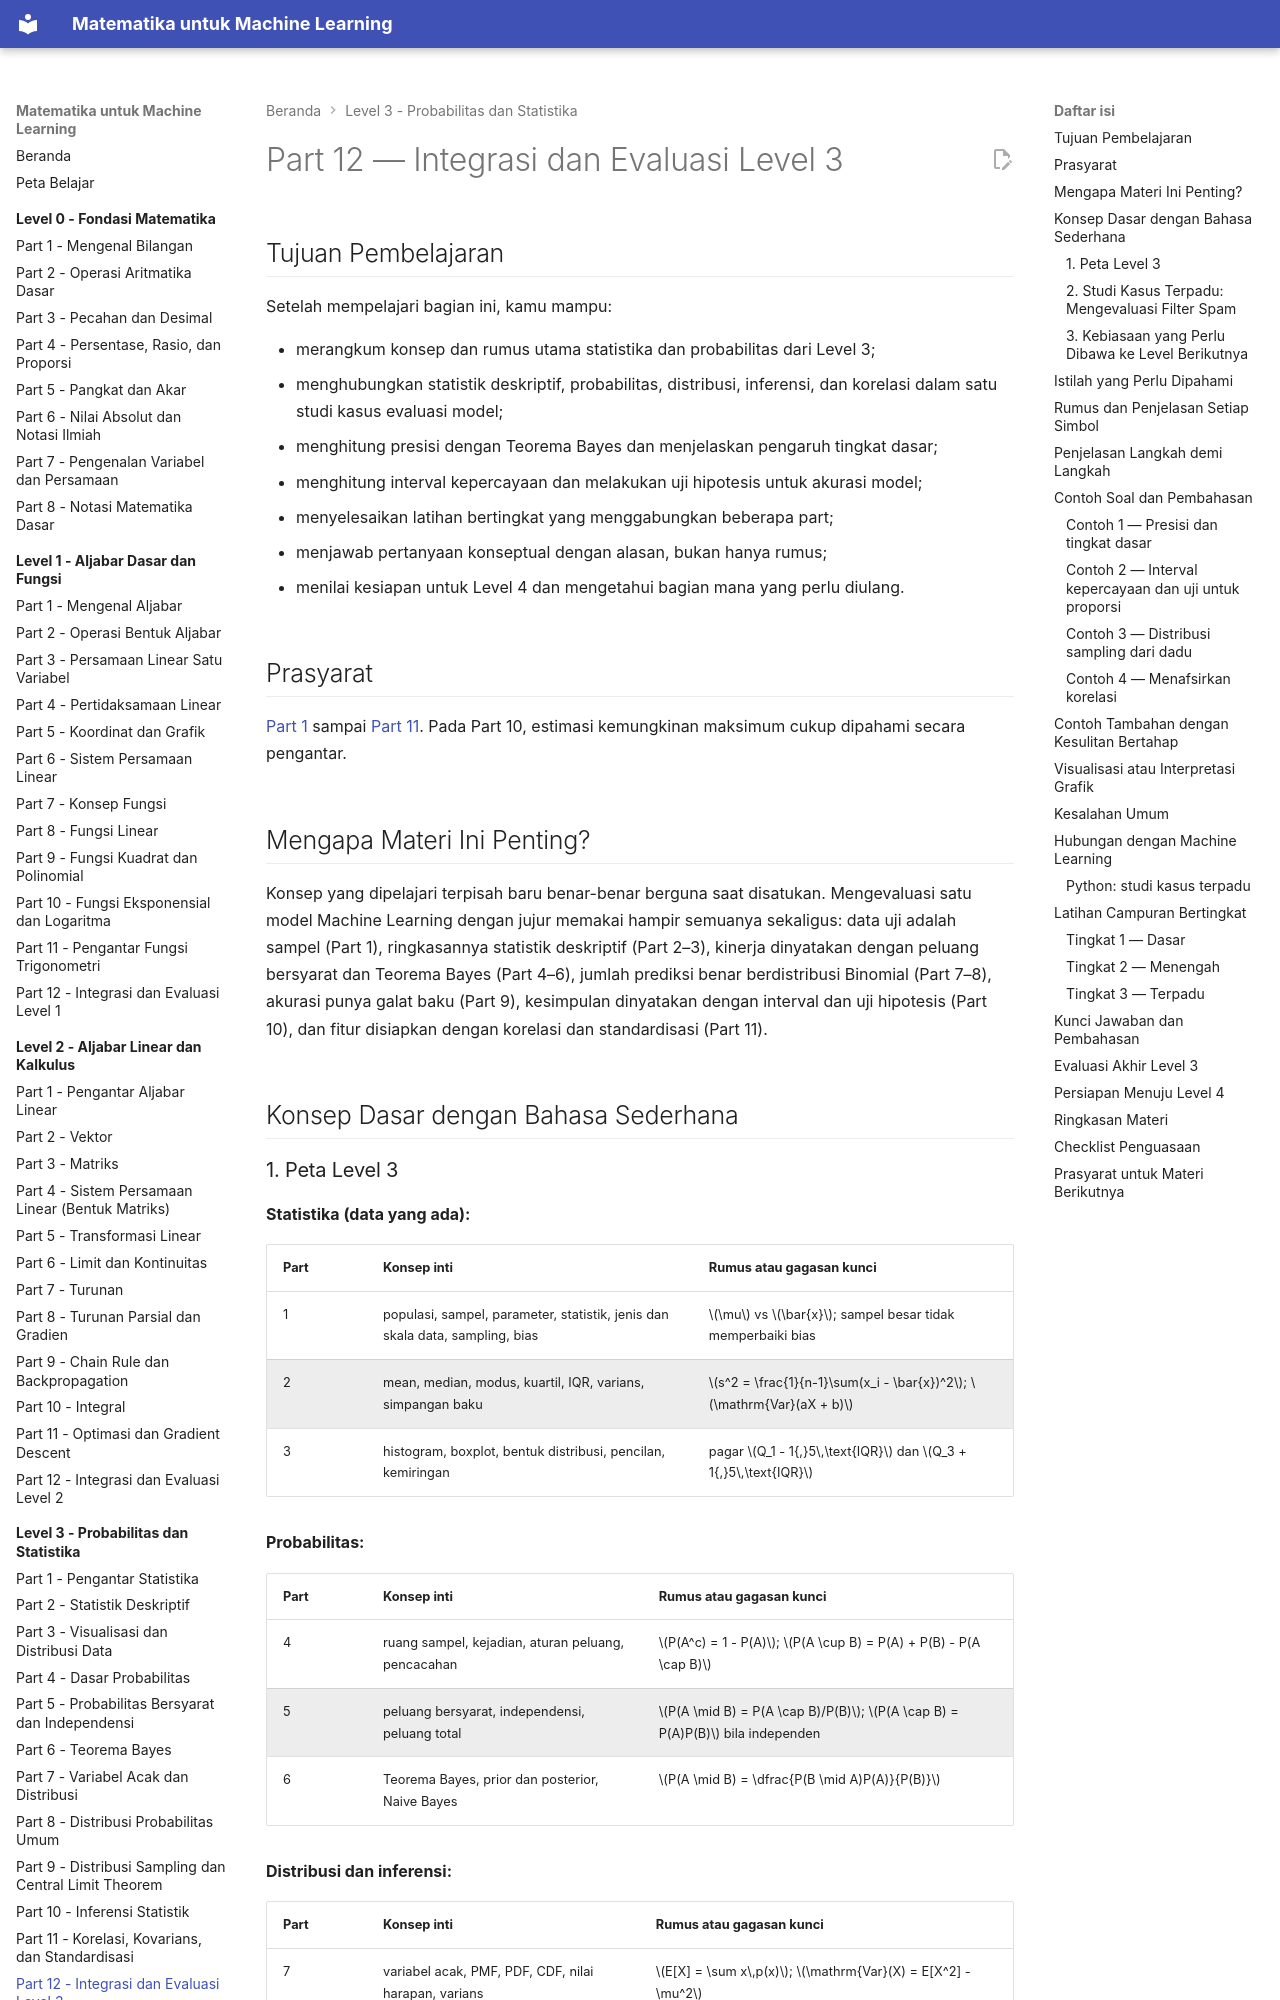

repository: TopekoX/matematika-machine-learning · page: level-3-probabilitas-dan-statistika/12-integrasi-dan-evaluasi/index.html · generator: mkdocs

# Part 12 — Integrasi dan Evaluasi Level 3

## Tujuan Pembelajaran

Setelah mempelajari bagian ini, kamu mampu:

- merangkum konsep dan rumus utama statistika dan probabilitas dari Level 3;
- menghubungkan statistik deskriptif, probabilitas, distribusi, inferensi, dan korelasi dalam satu studi kasus evaluasi model;
- menghitung presisi dengan Teorema Bayes dan menjelaskan pengaruh tingkat dasar;
- menghitung interval kepercayaan dan melakukan uji hipotesis untuk akurasi model;
- menyelesaikan latihan bertingkat yang menggabungkan beberapa part;
- menjawab pertanyaan konseptual dengan alasan, bukan hanya rumus;
- menilai kesiapan untuk Level 4 dan mengetahui bagian mana yang perlu diulang.

## Prasyarat

[Part 1](01-pengantar-statistika.md) sampai [Part 11](11-korelasi-kovarians-dan-standardisasi.md). Pada Part 10, estimasi kemungkinan maksimum cukup dipahami secara pengantar.

## Mengapa Materi Ini Penting?

Konsep yang dipelajari terpisah baru benar-benar berguna saat disatukan. Mengevaluasi satu model Machine Learning dengan jujur memakai hampir semuanya sekaligus: data uji adalah sampel (Part 1), ringkasannya statistik deskriptif (Part 2–3), kinerja dinyatakan dengan peluang bersyarat dan Teorema Bayes (Part 4–6), jumlah prediksi benar berdistribusi Binomial (Part 7–8), akurasi punya galat baku (Part 9), kesimpulan dinyatakan dengan interval dan uji hipotesis (Part 10), dan fitur disiapkan dengan korelasi dan standardisasi (Part 11).

## Konsep Dasar dengan Bahasa Sederhana

### 1. Peta Level 3

**Statistika (data yang ada):**

| Part | Konsep inti | Rumus atau gagasan kunci |
|---|---|---|
| 1 | populasi, sampel, parameter, statistik, jenis dan skala data, sampling, bias | $\mu$ vs $\bar{x}$; sampel besar tidak memperbaiki bias |
| 2 | mean, median, modus, kuartil, IQR, varians, simpangan baku | $s^2 = \frac{1}{n-1}\sum(x_i - \bar{x})^2$; $\mathrm{Var}(aX + b)$ |
| 3 | histogram, boxplot, bentuk distribusi, pencilan, kemiringan | pagar $Q_1 - 1{,}5\,\text{IQR}$ dan $Q_3 + 1{,}5\,\text{IQR}$ |

**Probabilitas:**

| Part | Konsep inti | Rumus atau gagasan kunci |
|---|---|---|
| 4 | ruang sampel, kejadian, aturan peluang, pencacahan | $P(A^c) = 1 - P(A)$; $P(A \cup B) = P(A) + P(B) - P(A \cap B)$ |
| 5 | peluang bersyarat, independensi, peluang total | $P(A \mid B) = P(A \cap B)/P(B)$; $P(A \cap B) = P(A)P(B)$ bila independen |
| 6 | Teorema Bayes, prior dan posterior, Naive Bayes | $P(A \mid B) = \dfrac{P(B \mid A)P(A)}{P(B)}$ |

**Distribusi dan inferensi:**

| Part | Konsep inti | Rumus atau gagasan kunci |
|---|---|---|
| 7 | variabel acak, PMF, PDF, CDF, nilai harapan, varians | $E[X] = \sum x\,p(x)$; $\mathrm{Var}(X) = E[X^2] - \mu^2$ |
| 8 | Bernoulli, Binomial, Uniform, Normal, Poisson, $z$-score | $z = (x - \mu)/\sigma$; Binomial: $E = np$, $\mathrm{Var} = np(1 - p)$ |
| 9 | distribusi sampling, galat baku, CLT | $\mathrm{SE}(\bar{X}) = \sigma/\sqrt{n}$; $\mathrm{SE}(\hat{p}) = \sqrt{p(1-p)/n}$ |
| 10 | estimasi, interval kepercayaan, uji hipotesis, nilai-p, Tipe I/II | estimasi $\pm$ nilai kritis $\times$ galat baku |

**Hubungan antar variabel:**

| Part | Konsep inti | Rumus atau gagasan kunci |
|---|---|---|
| 11 | kovarians, korelasi, standardisasi, Min-Max | $r = s_{xy}/(s_x s_y)$; $z = (x - \bar{x})/s$ |
